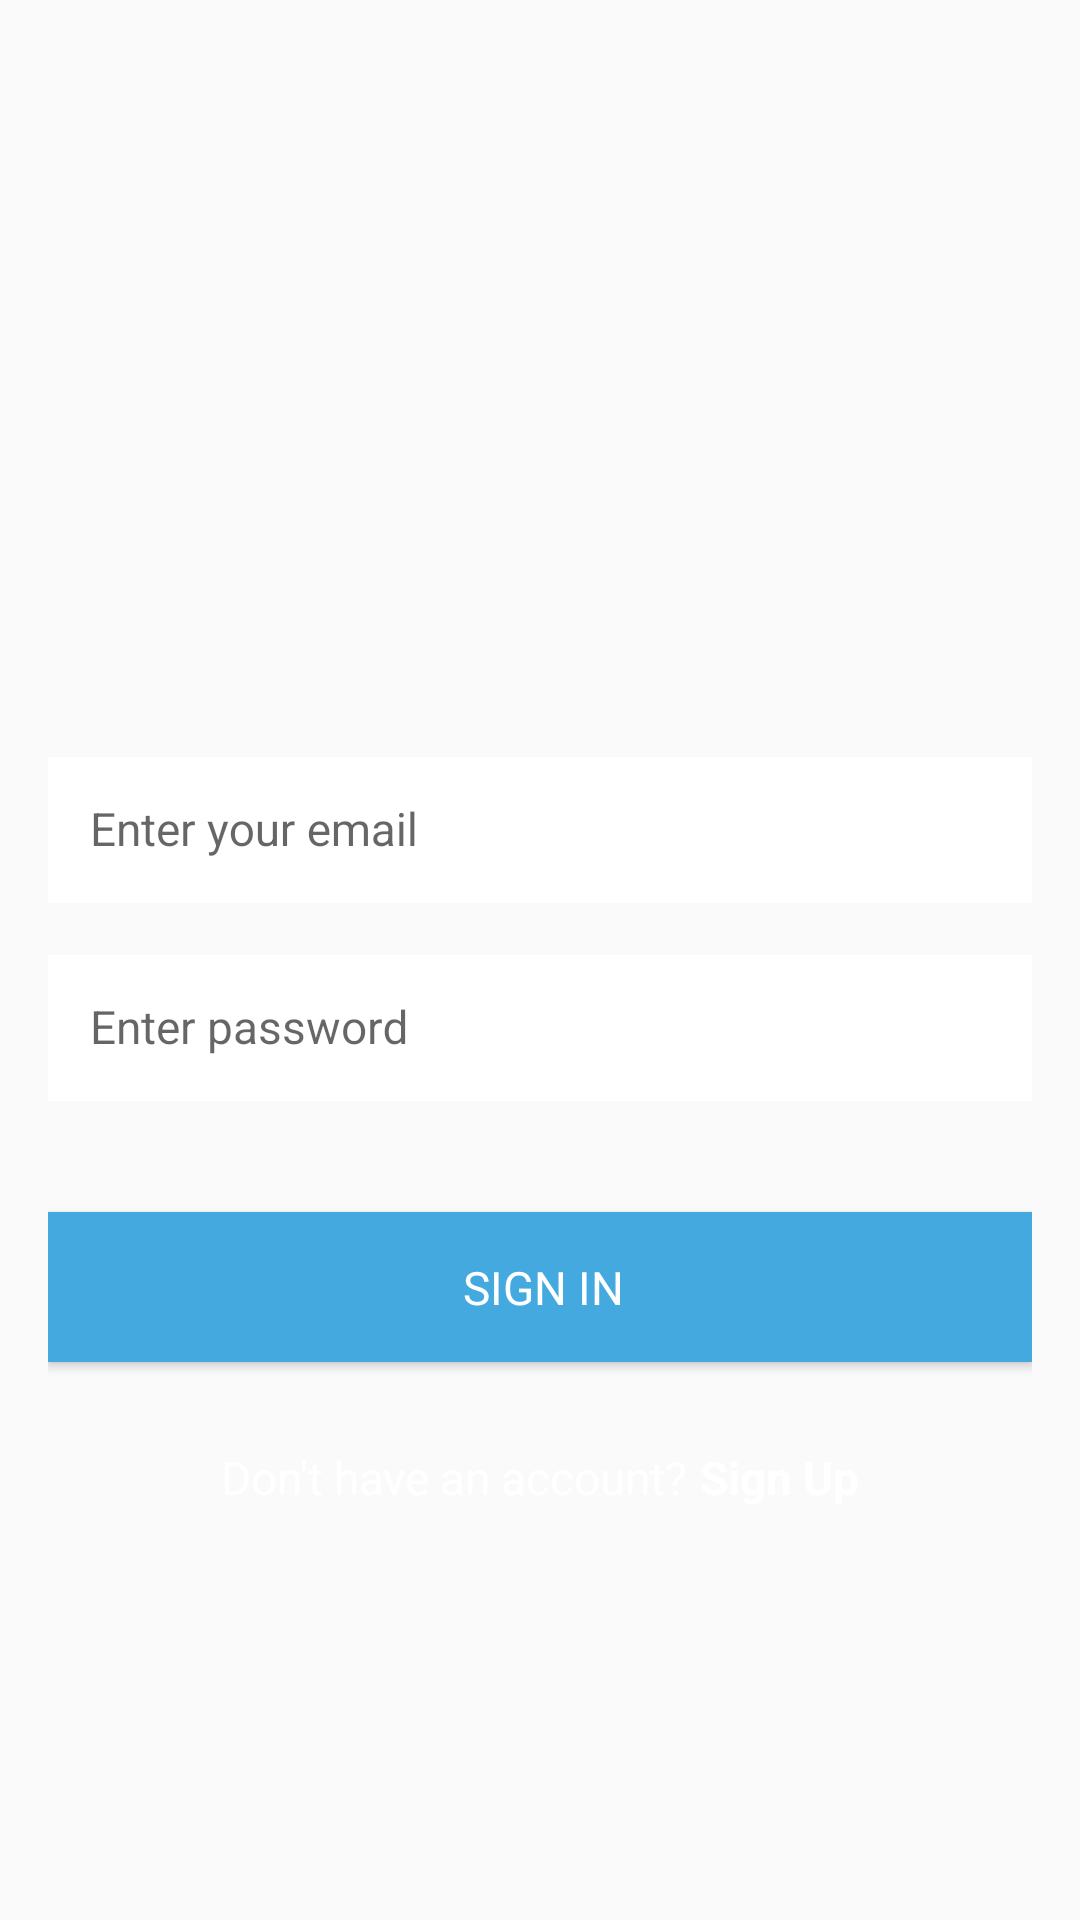

Layout XML and referenced resources for this Android screen:
<!-- AndroidManifest.xml: application theme Theme.AppCompat.Light.NoActionBar -->
<!-- res/layout/activity_login.xml -->
<ScrollView xmlns:android="http://schemas.android.com/apk/res/android"
    xmlns:app="http://schemas.android.com/apk/res-auto"
    xmlns:tools="http://schemas.android.com/tools"
    android:layout_width="match_parent"
    android:layout_height="match_parent"
    android:fillViewport="true"
    tools:context=".ui.login.LoginActivity">

    <LinearLayout
        android:id="@+id/linear_layout_login_activity"
        android:layout_width="match_parent"
        android:layout_height="wrap_content"
        android:gravity="center"
        android:orientation="vertical"
        android:paddingBottom="@dimen/activity_vertical_margin"
        android:paddingLeft="@dimen/activity_horizontal_margin"
        android:paddingRight="@dimen/activity_horizontal_margin"
        android:paddingTop="@dimen/activity_vertical_margin">

        <LinearLayout
            android:layout_width="0px"
            android:layout_height="0px"
            android:focusable="true"
            android:focusableInTouchMode="true" />

        <ImageView
            android:id="@+id/iv_logo_image"
            android:layout_width="@dimen/logo_image_size"
            android:layout_height="@dimen/logo_image_size"
            android:layout_marginBottom="@dimen/lists_title_bottom_margin"
            android:contentDescription="@string/image_view_logo_image"
            />

        <android.support.design.widget.TextInputLayout
            android:id="@+id/til_email"
            android:layout_width="match_parent"
            android:layout_height="wrap_content"
            android:layout_marginBottom="@dimen/lists_title_bottom_margin"
            app:hintTextAppearance="@style/HintText">

            <EditText
                android:id="@+id/edit_text_email"
                android:layout_width="match_parent"
                android:layout_height="wrap_content"
                android:background="@android:color/white"
                android:hint="@string/hint_enter_email"
                android:inputType="textEmailAddress"
                android:nextFocusDown="@+id/edit_text_password"
                android:padding="@dimen/edit_text_padding"
                android:textColor="@color/black"
                android:textColorHint="@color/dark_grey"
                android:textSize="@dimen/login_buttons_text_size" />
        </android.support.design.widget.TextInputLayout>

        <android.support.design.widget.TextInputLayout
            android:id="@+id/til_password"
            android:layout_width="match_parent"
            android:layout_height="wrap_content"
            android:layout_marginBottom="@dimen/margin_normal"
            app:hintTextAppearance="@style/HintText">

            <EditText
                android:id="@+id/edit_text_password"
                android:layout_width="match_parent"
                android:layout_height="wrap_content"
                android:background="@android:color/white"
                android:hint="@string/hint_enter_password"
                android:imeOptions="actionDone"
                android:inputType="textPassword"
                android:padding="@dimen/edit_text_padding"
                android:textColor="@color/black"
                android:textColorHint="@color/dark_grey"
                android:textSize="@dimen/login_buttons_text_size" />
        </android.support.design.widget.TextInputLayout>

        <Button
            android:id="@+id/login_with_password"
            style="@style/Widget.Udacity.Button.Login"
            android:layout_width="match_parent"
            android:layout_height="@dimen/input_field_height"
            android:layout_marginBottom="@dimen/lv_header_text_size"
            android:background="@color/primary"
            android:onClick="onSignInPressed"
            android:text="@string/button_signin_with_password"
            android:textColor="@android:color/white" />



        <LinearLayout
            android:layout_width="match_parent"
            android:layout_height="wrap_content"
            android:layout_marginTop="@dimen/margin_small"
            android:gravity="center"
            android:orientation="horizontal">

            <TextView
                android:id="@+id/tv_dont_have_account"
                style="@style/LoginCreateText"
                android:layout_width="wrap_content"
                android:layout_height="wrap_content"
                android:text="@string/text_dont_have_account" />

            <TextView
                android:id="@+id/tv_sign_up"
                style="@style/LoginCreateTextButton"
                android:layout_width="wrap_content"
                android:layout_height="wrap_content"
                android:onClick="onSignUpPressed"
                android:text="@string/button_create_account" />
        </LinearLayout>
    </LinearLayout>

</ScrollView>
<!-- resources referenced by this layout -->
<resources>
  <color name="black">#616161</color>
  <color name="dark_grey">#AEAEAE</color>
  <color name="primary">@color/material_light_blue_A400</color>
  <dimen name="activity_horizontal_margin">16dp</dimen>
  <dimen name="activity_vertical_margin">16dp</dimen>
  <dimen name="edit_text_padding">14dp</dimen>
  <dimen name="input_field_height">50dp</dimen>
  <dimen name="lists_title_bottom_margin">13dp</dimen>
  <dimen name="login_buttons_text_size">15.3sp</dimen>
  <dimen name="logo_image_size">100dp</dimen>
  <dimen name="lv_header_text_size">10sp</dimen>
  <dimen name="margin_normal">37dp</dimen>
  <dimen name="margin_small">16dp</dimen>
  <string name="button_create_account">Sign Up</string>
  <string name="button_signin_with_password">SIGN IN</string>
  <string name="hint_enter_email">Enter your email</string>
  <string name="hint_enter_password">Enter password</string>
  <string name="image_view_logo_image">Logo Image</string>
  <string name="text_dont_have_account">Don\'t have an account?</string>
  <style name="HintText">
          <item name="android:textSize">0dp</item>
      </style>
  <style name="LoginCreateText">
          <item name="android:textSize">@dimen/login_buttons_text_size</item>
          <item name="android:textColor">@android:color/white</item>
          <item name="android:layout_margin">2dp</item>
      </style>
  <style name="LoginCreateTextButton">
          <item name="android:textSize">@dimen/login_buttons_text_size</item>
          <item name="android:textStyle">bold</item>
          <item name="android:textColor">@android:color/white</item>
          <item name="android:layout_margin">2dp</item>
          <item name="android:clickable">true</item>
      </style>
  <style name="Widget.Udacity.Button.Login" parent="android:Widget.Button">
          <item name="android:paddingLeft">18dp</item>
          <item name="android:paddingRight">16dp</item>
          <item name="android:textSize">@dimen/login_buttons_text_size</item>
          <item name="android:layout_gravity">center</item>
      </style>
  <color name="material_light_blue_A400">#44a9df</color>
</resources>
